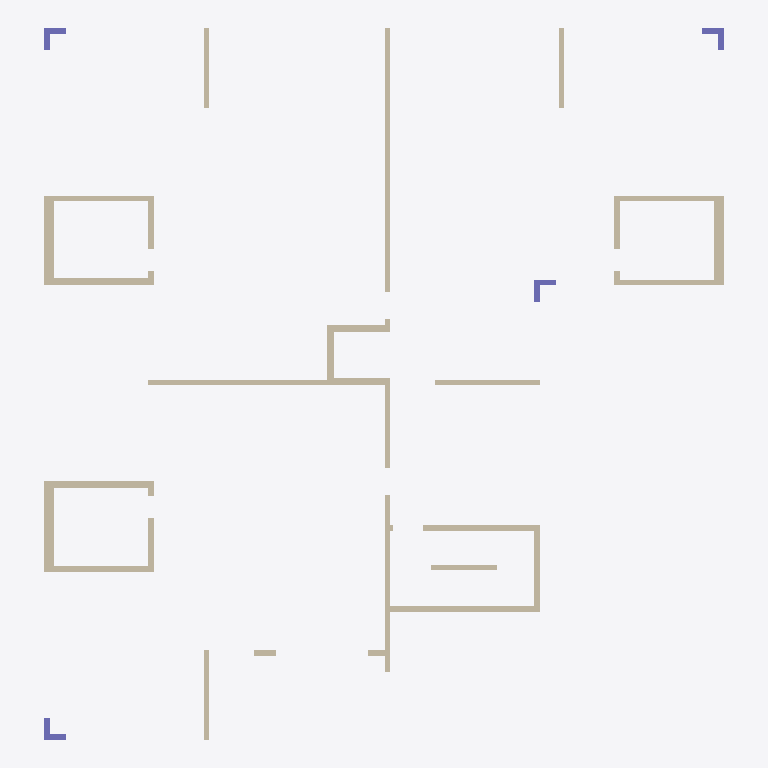
Plan cut of the same IFC building model at storey 'Down' (level 0.00 m, cut at 1.40 m), seen from above with north up, elements coloured by IFC class: 33 walls (beige), 4 columns (violet). Cut surfaces are drawn darker.
Extent 24.8 m × 25.9 m × 3.0 m (x, y, z). Storeys (2): Down at 0.00 m; Typical Floor at 3.00 m. Elements (71): 34 IfcWallStandardCase, 22 IfcBeam, 11 IfcSlab, 4 IfcColumn.

HEADER;
FILE_DESCRIPTION(('ViewDefinition [CoordinationView]','ExchangeRequirement []'),'2;1');
FILE_NAME('מספר פרויקט','2022-05-19T22:33:24',(''),(''),'ODA IFC SDK 22.6','22.1.1.516 - Exporter 22.1.1.516 - Default UI','');
FILE_SCHEMA(('IFC2X3'));
ENDSEC;
DATA;
#92=IFCPROJECT('0lWhDck4f9LOBvNsdko0pK',#20,'מספר פרויקט',$,$,'Project 027','Project Status',(#87),#84);
#108=IFCSITE('0lWhDck4f9LOBvNsdko0pM',#20,'Default',$,$,#107,$,$,.ELEMENT.,$,$,$,$,$);
#94=IFCBUILDING('0lWhDck4f9LOBvNsdko0pL',#20,'',$,$,#16,$,'',.ELEMENT.,$,$,$);
#97=IFCBUILDINGSTOREY('0lWhDck4f9LOBvNsaHD$9t',#20,'Down',$,'Level:8mm Head',#96,$,'Down',.ELEMENT.,1.727731E-11);
#101=IFCBUILDINGSTOREY('0lWhDck4f9LOBvNsaHCK_Z',#20,'Typical Floor',$,'Level:8mm Head',#100,$,'Typical Floor',.ELEMENT.,300.0);
#836=IFCWALLSTANDARDCASE('0Vix8N7nvAcfXeaHiaqsGv',#20,'Basic Wall:20:541641',$,'Basic Wall:20',#824,#835,'541641');
#1036=IFCWALLSTANDARDCASE('0Vix8N7nvAcfXeaHiaqs1w',#20,'Basic Wall:20:542602',$,'Basic Wall:20',#1024,#1035,'542602');
#2056=IFCWALLSTANDARDCASE('0Vix8N7nvAcfXeaHiaqsgu',#20,'Basic Wall:20:544072',$,'Basic Wall:20',#2044,#2055,'544072');
#2460=IFCWALLSTANDARDCASE('0Vix8N7nvAcfXeaHiaqtPD',#20,'Basic Wall:20:545213',$,'Basic Wall:20',#2448,#2459,'545213');
#347=IFCWALLSTANDARDCASE('0Vix8N7nvAcfXeaHiaqneR',#20,'Basic Wall:35:540139',$,'Basic Wall:35',#335,#346,'540139');
#1240=IFCWALLSTANDARDCASE('0Vix8N7nvAcfXeaHiaqszs',#20,'Basic Wall:35:542854',$,'Basic Wall:35',#1228,#1239,'542854');
#2966=IFCWALLSTANDARDCASE('0Vix8N7nvAcfXeaHiaqt5S',#20,'Basic Wall:35:546476',$,'Basic Wall:35',#2954,#2965,'546476');
#2916=IFCWALLSTANDARDCASE('0Vix8N7nvAcfXeaHiaqt96',#20,'Basic Wall:25:546230',$,'Basic Wall:25',#2904,#2915,'546230');
#2360=IFCWALLSTANDARDCASE('0Vix8N7nvAcfXeaHiaqtU3',#20,'Basic Wall:20:544883',$,'Basic Wall:20',#2348,#2359,'544883');
#423=IFCWALLSTANDARDCASE('0Vix8N7nvAcfXeaHiaqnX0',#20,'Basic Wall:25:540592',$,'Basic Wall:25',#411,#422,'540592');
#3016=IFCWALLSTANDARDCASE('0Vix8N7nvAcfXeaHiaqt2N',#20,'Basic Wall:20:546663',$,'Basic Wall:20',#3004,#3015,'546663');
#249=IFCWALLSTANDARDCASE('0Vix8N7nvAcfXeaHiaqnlI',#20,'Basic Wall:20:539682',$,'Basic Wall:20',#237,#248,'539682');
#1190=IFCWALLSTANDARDCASE('0Vix8N7nvAcfXeaHiaqszq',#20,'Basic Wall:20:542852',$,'Basic Wall:20',#1178,#1189,'542852');
#1854=IFCWALLSTANDARDCASE('0Vix8N7nvAcfXeaHiaqsq_',#20,'Basic Wall:20:543438',$,'Basic Wall:20',#1842,#1853,'543438');
#2410=IFCWALLSTANDARDCASE('0Vix8N7nvAcfXeaHiaqtRm',#20,'Basic Wall:20:545024',$,'Basic Wall:20',#2398,#2409,'545024');
#1290=IFCWALLSTANDARDCASE('0Vix8N7nvAcfXeaHiaqszu',#20,'Basic Wall:20:542856',$,'Basic Wall:20',#1278,#1289,'542856');
#2206=IFCWALLSTANDARDCASE('0Vix8N7nvAcfXeaHiaqsaO',#20,'Basic Wall:20:544488',$,'Basic Wall:20',#2194,#2205,'544488');
#2006=IFCWALLSTANDARDCASE('0Vix8N7nvAcfXeaHiaqslZ',#20,'Basic Wall:20:543763',$,'Basic Wall:20',#1994,#2005,'543763');
#936=IFCWALLSTANDARDCASE('0Vix8N7nvAcfXeaHiaqsBK',#20,'Basic Wall:25:541988',$,'Basic Wall:25',#924,#935,'541988');
#599=IFCWALLSTANDARDCASE('0Vix8N7nvAcfXeaHiaqsMc',#20,'Basic Wall:20:541270',$,'Basic Wall:20',#587,#598,'541270');
#1440=IFCWALLSTANDARDCASE('0Vix8N7nvAcfXeaHiaqsz_',#20,'Basic Wall:20:542862',$,'Basic Wall:20',#1428,#1439,'542862');
#1086=IFCWALLSTANDARDCASE('0Vix8N7nvAcfXeaHiaqs$g',#20,'Basic Wall:25:542746',$,'Basic Wall:25',#1074,#1085,'542746');
#986=IFCWALLSTANDARDCASE('0Vix8N7nvAcfXeaHiaqs7X',#20,'Basic Wall:25:542225',$,'Basic Wall:25',#974,#985,'542225');
#2510=IFCWALLSTANDARDCASE('0Vix8N7nvAcfXeaHiaqtN3',#20,'Basic Wall:20:545331',$,'Basic Wall:20',#2498,#2509,'545331');
#549=IFCWALLSTANDARDCASE('0Vix8N7nvAcfXeaHiaqsRV',#20,'Basic Wall:20:540975',$,'Basic Wall:20',#537,#548,'540975');
#1390=IFCWALLSTANDARDCASE('0Vix8N7nvAcfXeaHiaqszy',#20,'Basic Wall:20:542860',$,'Basic Wall:20',#1378,#1389,'542860');
#3066=IFCWALLSTANDARDCASE('0Vix8N7nvAcfXeaHiaqt0B',#20,'Basic Wall:20:546811',$,'Basic Wall:20',#3054,#3065,'546811');
#161=IFCCOLUMN('0Vix8N7nvAcfXeaHiaqnsC',#20,'L Column:80/80/20/20:539260',$,'L Column:80/80/20/20',#160,#158,'539260');
#1145=IFCCOLUMN('0Vix8N7nvAcfXeaHiaqszo',#20,'L Column:80/80/20/20:542850',$,'L Column:80/80/20/20',#1144,#1142,'542850');
#2265=IFCCOLUMN('0Vix8N7nvAcfXeaHiaqsZz',#20,'L Column:80/80/20/20:544525',$,'L Column:80/80/20/20',#2264,#2262,'544525');
#1652=IFCCOLUMN('0Vix8N7nvAcfXeaHiaqswr',#20,'L Column:80/80/20/20:543045',$,'L Column:80/80/20/20',#1651,#1649,'543045');
#2156=IFCWALLSTANDARDCASE('0Vix8N7nvAcfXeaHiaqsd5',#20,'Basic Wall:20:544309',$,'Basic Wall:20',#2144,#2155,'544309');
#2106=IFCWALLSTANDARDCASE('0Vix8N7nvAcfXeaHiaqsez',#20,'Basic Wall:20:544205',$,'Basic Wall:20',#2094,#2105,'544205');
#2866=IFCWALLSTANDARDCASE('0Vix8N7nvAcfXeaHiaqtBZ',#20,'Basic Wall:20:546067',$,'Basic Wall:20',#2854,#2865,'546067');
#499=IFCWALLSTANDARDCASE('0Vix8N7nvAcfXeaHiaqsUh',#20,'Basic Wall:20:540763',$,'Basic Wall:20',#487,#498,'540763');
#1340=IFCWALLSTANDARDCASE('0Vix8N7nvAcfXeaHiaqszw',#20,'Basic Wall:20:542858',$,'Basic Wall:20',#1328,#1339,'542858');
#886=IFCWALLSTANDARDCASE('0Vix8N7nvAcfXeaHiaqsDz',#20,'Basic Wall:20:541837',$,'Basic Wall:20',#874,#885,'541837');
ENDSEC;